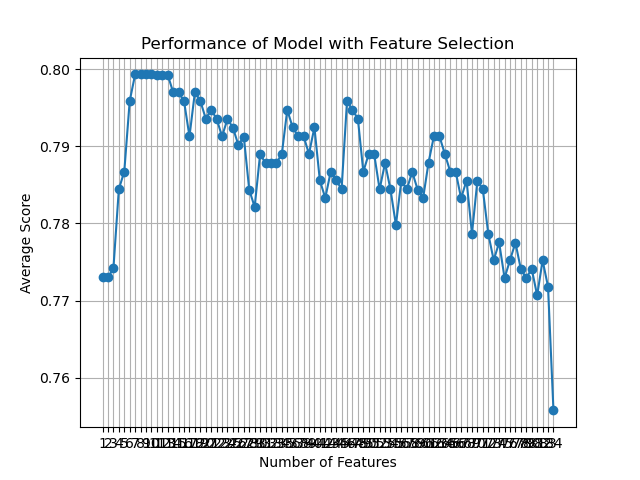

The data file committed next to this chart (first rows):
feature_idx, cv_scores, avg_score, feature_names, ci_bound, std_dev, std_err
(81,), [0.74857143 0.73714286 0.77586207 0.8275…, 0.773, ('CS',), 0.04015, 0.03124, 0.01562
(58, 81), [0.74285714 0.73714286 0.77586207 0.8333…, 0.773, ('BV', 'CS'), 0.04397, 0.03421, 0.0171
(46, 58, 81), [0.74285714 0.73714286 0.77586207 0.8333…, 0.7742, ('AA_2.0', 'BV', 'CS'), 0.04419, 0.03438, 0.01719
(46, 57, 58, 81), [0.76       0.76571429 0.78735632 0.8045…, 0.7845, ('AA_2.0', 'BU', 'BV', 'CS'), 0.02418, 0.01881, 0.009405
(46, 57, 58, 63, 81), [0.77142857 0.77142857 0.78735632 0.8333…, 0.7867, ('AA_2.0', 'BU', 'BV', 'CA', 'CS'), 0.03104, 0.02415, 0.01208
(46, 47, 57, 58, 63, 81), [0.78285714 0.77714286 0.79885057 0.8218…, 0.7959, ('AA_2.0', 'AA_3.0', 'BU', 'BV', 'CA', '…, 0.02001, 0.01557, 0.007785
(39, 46, 47, 57, 58, 63, 81), [0.77714286 0.78857143 0.81609195 0.8275…, 0.7993, ('I_4.0', 'AA_2.0', 'AA_3.0', 'BU', 'BV'…, 0.02459, 0.01914, 0.009568
(35, 39, 46, 47, 57, 58, 63, 81), [0.77714286 0.78857143 0.81609195 0.8275…, 0.7993, ('E_4.0', 'I_4.0', 'AA_2.0', 'AA_3.0', '…, 0.02459, 0.01914, 0.009568
(35, 39, 42, 46, 47, 57, 58, 63, 81), [0.77714286 0.78857143 0.81609195 0.8275…, 0.7993, ('E_4.0', 'I_4.0', 'J_3.0', 'AA_2.0', 'A…, 0.02459, 0.01914, 0.009568
(35, 39, 42, 46, 47, 49, 57, 58, 63, 81), [0.77714286 0.78857143 0.81609195 0.8275…, 0.7993, ('E_4.0', 'I_4.0', 'J_3.0', 'AA_2.0', 'A…, 0.02459, 0.01914, 0.009568
(29, 35, 39, 42, 46, 47, 49, 57, 58, 63,…, [0.8        0.78285714 0.8045977  0.8160…, 0.7993, ('D_3.0', 'E_4.0', 'I_4.0', 'J_3.0', 'AA…, 0.0143, 0.01113, 0.005565
(23, 29, 35, 39, 42, 46, 47, 49, 57, 58,…, [0.78857143 0.79428571 0.79310345 0.8333…, 0.7993, ('AZ', 'D_3.0', 'E_4.0', 'I_4.0', 'J_3.0…, 0.02211, 0.0172, 0.008601
(23, 29, 34, 35, 42, 46, 47, 49, 57, 58,…, [0.81714286 0.79428571 0.78735632 0.8333…, 0.7993, ('AZ', 'D_3.0', 'E_3.0', 'E_4.0', 'J_3.0…, 0.03076, 0.02394, 0.01197
(19, 23, 29, 34, 35, 42, 46, 47, 49, 57,…, [0.79428571 0.8        0.8045977  0.8218…, 0.797, ('AV', 'AZ', 'D_3.0', 'E_3.0', 'E_4.0', …, 0.02409, 0.01874, 0.00937
(19, 23, 29, 34, 35, 38, 42, 46, 47, 49,…, [0.79428571 0.8        0.8045977  0.8103…, 0.797, ('AV', 'AZ', 'D_3.0', 'E_3.0', 'E_4.0', …, 0.0152, 0.01182, 0.005912
(19, 23, 29, 34, 35, 38, 42, 43, 46, 47,…, [0.78857143 0.8        0.8045977  0.8103…, 0.7959, ('AV', 'AZ', 'D_3.0', 'E_3.0', 'E_4.0', …, 0.01581, 0.0123, 0.00615
(19, 23, 29, 34, 35, 38, 42, 43, 46, 47,…, [0.78857143 0.78285714 0.78735632 0.8160…, 0.7913, ('AV', 'AZ', 'D_3.0', 'E_3.0', 'E_4.0', …, 0.01629, 0.01267, 0.006336
(19, 23, 25, 29, 34, 35, 38, 39, 42, 46,…, [0.77714286 0.78857143 0.79885057 0.8218…, 0.7971, ('AV', 'AZ', 'BO', 'D_3.0', 'E_3.0', 'E_…, 0.01897, 0.01476, 0.00738
(19, 23, 25, 29, 34, 35, 38, 39, 42, 43,…, [0.77142857 0.78857143 0.79885057 0.8218…, 0.7959, ('AV', 'AZ', 'BO', 'D_3.0', 'E_3.0', 'E_…, 0.02106, 0.01639, 0.008194
(19, 23, 25, 29, 30, 34, 35, 38, 39, 42,…, [0.77714286 0.79428571 0.79310345 0.7988…, 0.7936, ('AV', 'AZ', 'BO', 'D_3.0', 'D_4.0', 'E_…, 0.01178, 0.009166, 0.004583
(19, 23, 25, 29, 30, 34, 35, 38, 39, 42,…, [0.77142857 0.8        0.7816092  0.8103…, 0.7947, ('AV', 'AZ', 'BO', 'D_3.0', 'D_4.0', 'E_…, 0.02016, 0.01569, 0.007844
(19, 23, 25, 29, 30, 31, 34, 35, 38, 39,…, [0.77142857 0.81142857 0.7816092  0.7988…, 0.7936, ('AV', 'AZ', 'BO', 'D_3.0', 'D_4.0', 'D_…, 0.01908, 0.01484, 0.007422
(19, 23, 24, 25, 29, 30, 31, 34, 35, 38,…, [0.76       0.81142857 0.7816092  0.8045…, 0.7913, ('AV', 'AZ', 'BD', 'BO', 'D_3.0', 'D_4.0…, 0.02379, 0.01851, 0.009254
(19, 23, 24, 25, 29, 30, 31, 34, 35, 36,…, [0.77714286 0.81714286 0.77011494 0.7988…, 0.7936, ('AV', 'AZ', 'BD', 'BO', 'D_3.0', 'D_4.0…, 0.02245, 0.01747, 0.008733
(19, 23, 24, 25, 29, 30, 31, 34, 35, 36,…, [0.77142857 0.81142857 0.78735632 0.7873…, 0.7924, ('AV', 'AZ', 'BD', 'BO', 'D_3.0', 'D_4.0…, 0.01819, 0.01415, 0.007077
(7, 19, 23, 24, 25, 29, 30, 31, 34, 35, …, [0.75428571 0.78285714 0.79310345 0.8045…, 0.7902, ('O', 'AV', 'AZ', 'BD', 'BO', 'D_3.0', '…, 0.02714, 0.02112, 0.01056
(7, 19, 22, 23, 24, 25, 29, 30, 31, 34, …, [0.75428571 0.83428571 0.76436782 0.8103…, 0.7913, ('O', 'AV', 'AY', 'AZ', 'BD', 'BO', 'D_3…, 0.03773, 0.02936, 0.01468
(4, 7, 19, 22, 23, 24, 25, 29, 30, 31, 3…, [0.77714286 0.80571429 0.75287356 0.7988…, 0.7844, ('L', 'O', 'AV', 'AY', 'AZ', 'BD', 'BO',…, 0.02383, 0.01854, 0.009269
(4, 7, 19, 22, 23, 24, 25, 29, 31, 33, 3…, [0.76571429 0.78285714 0.7816092  0.8103…, 0.7821, ('L', 'O', 'AV', 'AY', 'AZ', 'BD', 'BO',…, 0.02, 0.01556, 0.00778
(4, 6, 7, 8, 19, 23, 24, 25, 29, 31, 33,…, [0.78285714 0.79428571 0.75287356 0.8103…, 0.789, ('L', 'N', 'O', 'U', 'AV', 'AZ', 'BD', '…, 0.02615, 0.02035, 0.01017
(4, 6, 7, 8, 19, 23, 24, 25, 29, 31, 32,…, [0.78285714 0.79428571 0.74712644 0.8218…, 0.7878, ('L', 'N', 'O', 'U', 'AV', 'AZ', 'BD', '…, 0.03099, 0.02411, 0.01206
(4, 6, 7, 8, 19, 23, 24, 25, 29, 31, 32,…, [0.78857143 0.78857143 0.76436782 0.8275…, 0.7878, ('L', 'N', 'O', 'U', 'AV', 'AZ', 'BD', '…, 0.02843, 0.02212, 0.01106
(4, 6, 7, 8, 19, 23, 24, 25, 29, 31, 32,…, [0.78857143 0.78857143 0.7816092  0.8045…, 0.7878, ('L', 'N', 'O', 'U', 'AV', 'AZ', 'BD', '…, 0.01238, 0.009635, 0.004818
(4, 5, 6, 7, 8, 19, 23, 25, 29, 30, 31, …, [0.78857143 0.77142857 0.77586207 0.8218…, 0.789, ('L', 'M', 'N', 'O', 'U', 'AV', 'AZ', 'B…, 0.02272, 0.01768, 0.008839
(5, 6, 7, 8, 19, 23, 25, 29, 30, 32, 33,…, [0.76       0.81142857 0.81609195 0.8103…, 0.7947, ('M', 'N', 'O', 'U', 'AV', 'AZ', 'BO', '…, 0.02898, 0.02254, 0.01127
(5, 6, 7, 8, 19, 23, 25, 29, 30, 32, 33,…, [0.76       0.8        0.8045977  0.8218…, 0.7925, ('M', 'N', 'O', 'U', 'AV', 'AZ', 'BO', '…, 0.02814, 0.02189, 0.01095
(5, 6, 7, 8, 19, 23, 24, 25, 29, 30, 32,…, [0.74285714 0.8        0.81034483 0.8160…, 0.7913, ('M', 'N', 'O', 'U', 'AV', 'AZ', 'BD', '…, 0.03359, 0.02614, 0.01307
(5, 6, 7, 8, 19, 23, 24, 25, 29, 30, 31,…, [0.75428571 0.78857143 0.81034483 0.8045…, 0.7913, ('M', 'N', 'O', 'U', 'AV', 'AZ', 'BD', '…, 0.02554, 0.01987, 0.009935
(5, 6, 7, 8, 19, 23, 24, 25, 29, 30, 31,…, [0.75428571 0.78857143 0.8045977  0.7988…, 0.789, ('M', 'N', 'O', 'U', 'AV', 'AZ', 'BD', '…, 0.0233, 0.01813, 0.009063
(5, 6, 7, 8, 11, 19, 20, 23, 24, 25, 29,…, [0.76571429 0.77142857 0.79885057 0.8218…, 0.7925, ('M', 'N', 'O', 'U', 'AE', 'AV', 'AW', '…, 0.02702, 0.02102, 0.01051
(5, 6, 7, 8, 11, 19, 20, 23, 24, 25, 29,…, [0.76571429 0.77142857 0.79885057 0.7873…, 0.7856, ('M', 'N', 'O', 'U', 'AE', 'AV', 'AW', '…, 0.01937, 0.01507, 0.007536
(5, 6, 7, 8, 11, 19, 20, 23, 24, 25, 29,…, [0.74285714 0.78285714 0.78735632 0.8045…, 0.7833, ('M', 'N', 'O', 'U', 'AE', 'AV', 'AW', '…, 0.02785, 0.02167, 0.01083
(5, 6, 7, 8, 10, 11, 19, 20, 23, 24, 25,…, [0.75428571 0.78857143 0.78735632 0.8160…, 0.7867, ('M', 'N', 'O', 'U', 'AD', 'AE', 'AV', '…, 0.02518, 0.01959, 0.009795
(5, 6, 7, 8, 10, 11, 19, 20, 23, 24, 25,…, [0.73714286 0.8        0.7816092  0.8045…, 0.7856, ('M', 'N', 'O', 'U', 'AD', 'AE', 'AV', '…, 0.03299, 0.02566, 0.01283
(5, 6, 7, 10, 11, 19, 20, 23, 24, 25, 27…, [0.76       0.75428571 0.79310345 0.8103…, 0.7845, ('M', 'N', 'O', 'AD', 'AE', 'AV', 'AW', …, 0.02964, 0.02306, 0.01153
(5, 6, 7, 10, 11, 18, 19, 23, 24, 25, 27…, [0.77714286 0.81142857 0.81034483 0.7931…, 0.7959, ('M', 'N', 'O', 'AD', 'AE', 'AU', 'AV', …, 0.01707, 0.01328, 0.006642
(5, 6, 7, 10, 11, 18, 19, 23, 24, 25, 27…, [0.76       0.81142857 0.81034483 0.8045…, 0.7947, ('M', 'N', 'O', 'AD', 'AE', 'AU', 'AV', …, 0.02493, 0.01939, 0.009697
(5, 6, 7, 10, 11, 18, 19, 23, 24, 25, 27…, [0.76       0.81142857 0.81034483 0.7988…, 0.7936, ('M', 'N', 'O', 'AD', 'AE', 'AU', 'AV', …, 0.02434, 0.01894, 0.00947
(5, 6, 7, 10, 11, 18, 19, 23, 24, 25, 27…, [0.76       0.79428571 0.78735632 0.7988…, 0.7867, ('M', 'N', 'O', 'AD', 'AE', 'AU', 'AV', …, 0.0178, 0.01385, 0.006926
(5, 6, 7, 10, 11, 18, 19, 22, 23, 24, 25…, [0.76571429 0.78285714 0.79310345 0.8103…, 0.789, ('M', 'N', 'O', 'AD', 'AE', 'AU', 'AV', …, 0.0188, 0.01462, 0.007312
(6, 7, 10, 11, 12, 15, 18, 19, 22, 23, 2…, [0.76571429 0.81142857 0.75862069 0.8045…, 0.789, ('N', 'O', 'AD', 'AE', 'AN', 'AR', 'AU',…, 0.02848, 0.02216, 0.01108
(6, 7, 10, 11, 12, 15, 18, 19, 22, 23, 2…, [0.76       0.78285714 0.77586207 0.7988…, 0.7844, ('N', 'O', 'AD', 'AE', 'AN', 'AR', 'AU',…, 0.02062, 0.01605, 0.008023
(6, 7, 10, 11, 12, 15, 18, 19, 22, 23, 2…, [0.77142857 0.81142857 0.79310345 0.7643…, 0.7878, ('N', 'O', 'AD', 'AE', 'AN', 'AR', 'AU',…, 0.02245, 0.01747, 0.008734
(6, 7, 10, 11, 12, 15, 18, 19, 22, 23, 2…, [0.77142857 0.77714286 0.79310345 0.7816…, 0.7844, ('N', 'O', 'AD', 'AE', 'AN', 'AR', 'AU',…, 0.01302, 0.01013, 0.005066
(6, 7, 10, 11, 12, 15, 18, 19, 22, 23, 2…, [0.78857143 0.77714286 0.79310345 0.7816…, 0.7798, ('N', 'O', 'AD', 'AE', 'AN', 'AR', 'AU',…, 0.01535, 0.01194, 0.00597
(6, 7, 10, 11, 12, 15, 16, 18, 19, 22, 2…, [0.78285714 0.77714286 0.78735632 0.7931…, 0.7856, ('N', 'O', 'AD', 'AE', 'AN', 'AR', 'AS',…, 0.006838, 0.00532, 0.00266
(2, 6, 7, 10, 11, 12, 15, 16, 18, 19, 22…, [0.77714286 0.77714286 0.79310345 0.8045…, 0.7844, ('F', 'N', 'O', 'AD', 'AE', 'AN', 'AR', …, 0.01619, 0.01259, 0.006297
(2, 6, 7, 9, 10, 11, 12, 15, 16, 18, 19,…, [0.78285714 0.8        0.77586207 0.7873…, 0.7867, ('F', 'N', 'O', 'AC', 'AD', 'AE', 'AN', …, 0.01012, 0.007874, 0.003937
(2, 6, 7, 9, 10, 11, 12, 15, 16, 18, 19,…, [0.78285714 0.78285714 0.77586207 0.7931…, 0.7844, ('F', 'N', 'O', 'AC', 'AD', 'AE', 'AN', …, 0.007319, 0.005695, 0.002847
(2, 6, 7, 9, 10, 11, 12, 15, 16, 18, 19,…, [0.78285714 0.78285714 0.77586207 0.7873…, 0.7833, ('F', 'N', 'O', 'AC', 'AD', 'AE', 'AN', …, 0.005411, 0.00421, 0.002105
... 24 more rows
